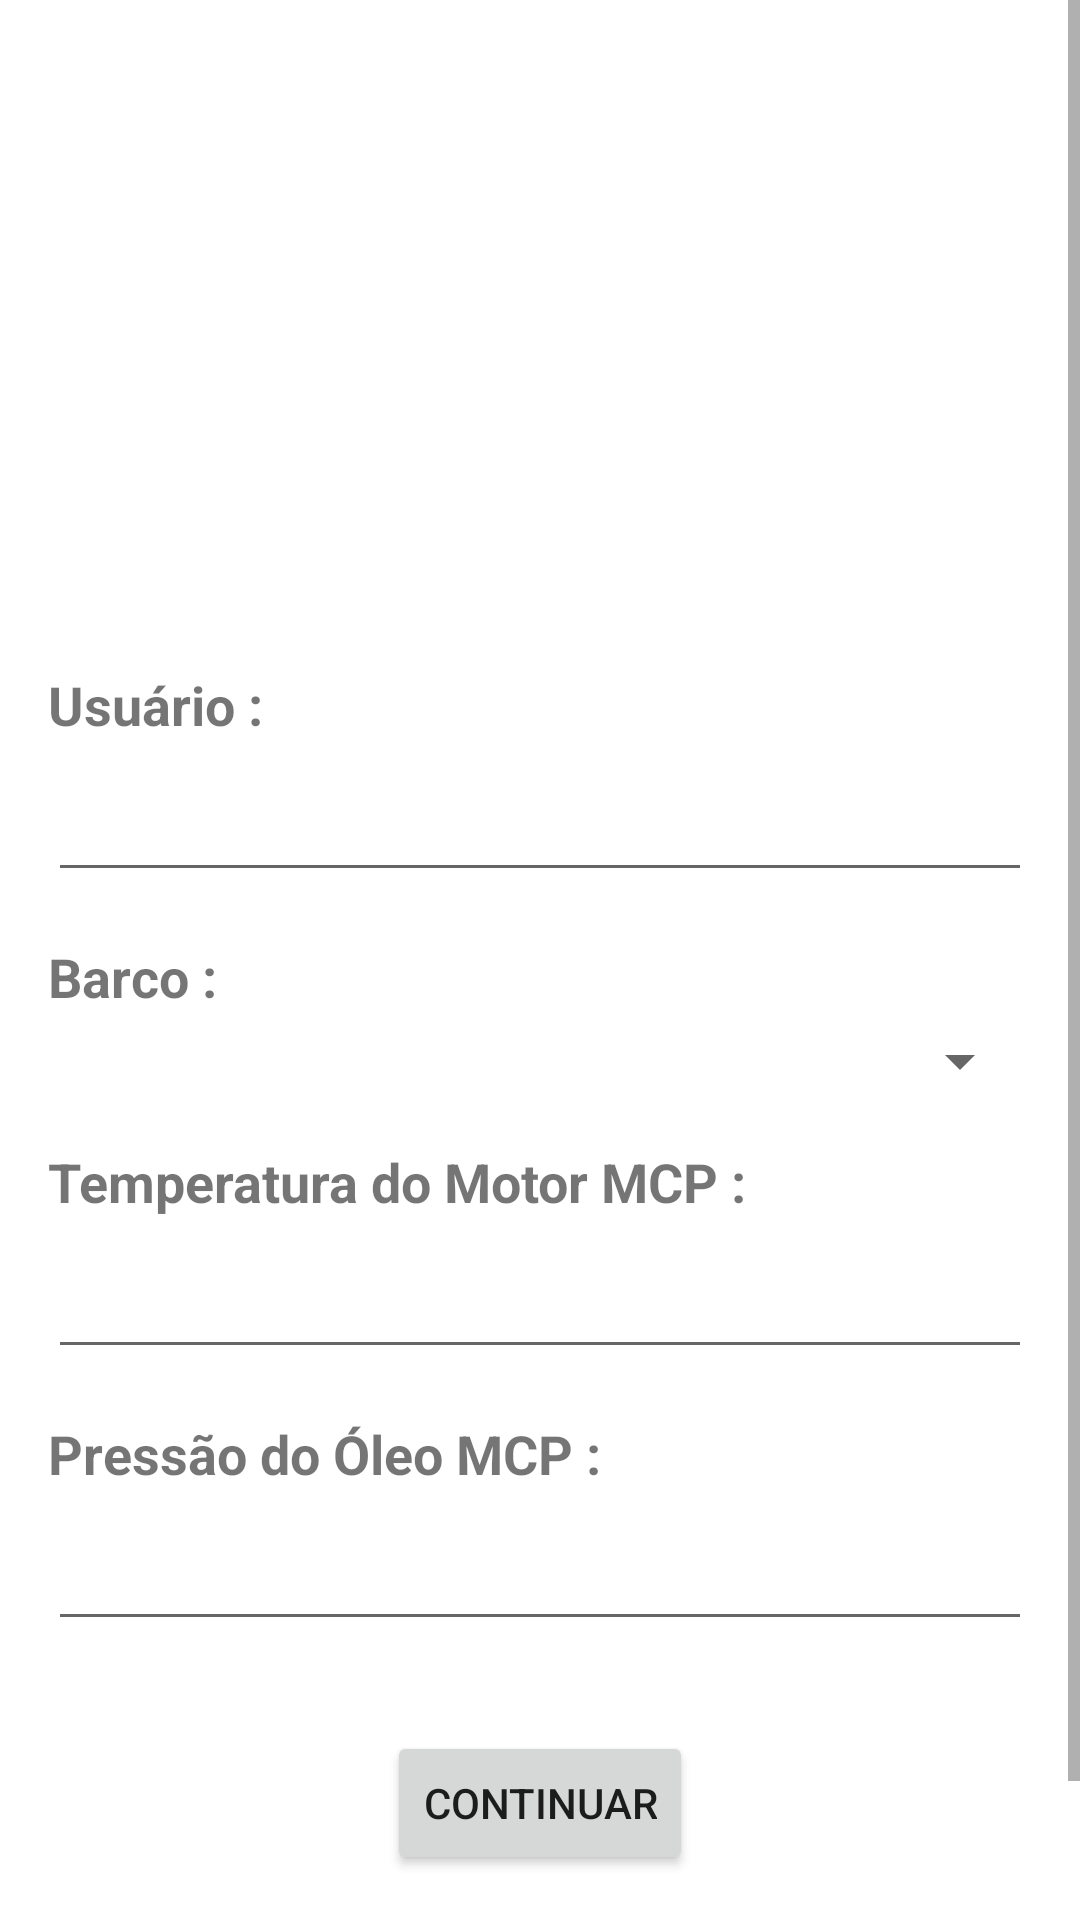

Produce the Android XML layout that renders to this screen, including the resource entries it uses.
<!-- AndroidManifest.xml: application theme Theme.Controlecombustiveis -->
<!-- res/layout/activity_forms1.xml -->
<?xml version="1.0" encoding="utf-8"?>
<ScrollView
    xmlns:android="http://schemas.android.com/apk/res/android"
    android:layout_width="match_parent"
    android:layout_height="match_parent">
    <LinearLayout
        xmlns:android="http://schemas.android.com/apk/res/android"
        android:layout_width="match_parent"
        android:layout_height="match_parent"
        android:orientation="vertical"
        android:padding="16dp">

        
        <ImageView
            android:layout_width="match_parent"
            android:layout_height="140dp"
            android:src="@drawable/logo"
            android:scaleType="centerCrop"
            android:layout_marginBottom="15dp" />

        
        <TextView
            android:id="@+id/textViewDate"
            android:layout_width="match_parent"
            android:layout_height="wrap_content"
            android:textSize="16sp"
            android:layout_marginTop="12sp"
            android:layout_marginBottom="12sp"/>

        
        <TextView
            android:layout_width="match_parent"
            android:layout_height="wrap_content"
            android:text="Usuário :"
            android:textSize="18sp"
            android:textStyle="bold"
            android:paddingBottom="4dp"
            android:layout_marginTop="6dp"/>

        <EditText
            android:id="@+id/inputUser"
            android:layout_width="match_parent"
            android:layout_height="wrap_content"
            android:layout_marginTop="5dp"/>

        
        <TextView
            android:layout_width="match_parent"
            android:layout_height="wrap_content"
            android:text="Barco :"
            android:textSize="18sp"
            android:textStyle="bold"
            android:paddingBottom="4dp"
            android:layout_marginTop="16dp" />

        <Spinner
            android:id="@+id/inputBarco"
            android:layout_width="match_parent"
            android:layout_height="wrap_content"/>

        
        <TextView
            android:layout_width="match_parent"
            android:layout_height="wrap_content"
            android:text="Temperatura do Motor MCP :"
            android:textSize="18sp"
            android:textStyle="bold"
            android:paddingBottom="4dp"
            android:layout_marginTop="16dp"/>

        <EditText
            android:id="@+id/inputTempMCP"
            android:layout_width="match_parent"
            android:layout_height="wrap_content"
            android:layout_marginTop="5dp" />

        
        <TextView
            android:layout_width="match_parent"
            android:layout_height="wrap_content"
            android:text="Pressão do Óleo MCP :"
            android:textSize="18sp"
            android:textStyle="bold"
            android:paddingBottom="4dp"
            android:layout_marginTop="16dp"/>

        <EditText
            android:id="@+id/inputOleoMCP"
            android:layout_width="match_parent"
            android:layout_height="wrap_content"
            android:layout_marginTop="5dp"/>

        
        <Button
            android:id="@+id/continueButton"
            android:layout_width="wrap_content"
            android:layout_height="wrap_content"
            android:layout_gravity="center_horizontal"
            android:layout_marginBottom="30dp"
            android:layout_marginTop="30dp"
            android:text="Continuar" />

        
        <TextView
            android:layout_width="match_parent"
            android:layout_height="wrap_content"
            android:text="© Produmar 2024"
            android:gravity="center"
            android:layout_gravity="bottom"/>
    </LinearLayout>
</ScrollView>
<!-- resources referenced by this layout -->
<resources>
  <style name="Theme.Controlecombustiveis" parent="Theme.MaterialComponents.DayNight.DarkActionBar">
          
          <item name="colorPrimary">@color/purple_500</item>
          <item name="colorPrimaryVariant">@color/purple_700</item>
          <item name="colorOnPrimary">@color/white</item>
          
          <item name="colorSecondary">@color/teal_200</item>
          <item name="colorSecondaryVariant">@color/teal_700</item>
          <item name="colorOnSecondary">@color/black</item>
          
          <item name="android:statusBarColor">?attr/colorPrimaryVariant</item>
          
      </style>
  <!-- not gathered from this repository: default colours our renderer supplied (Android Studio template values) -->
  <color name="purple_500">#FF6200EE</color>
  <color name="purple_700">#FF3700B3</color>
  <color name="teal_200">#FF03DAC5</color>
  <color name="teal_700">#FF018786</color>
  <color name="black">#FF000000</color>
  <color name="white">#FFFFFFFF</color>
</resources>
